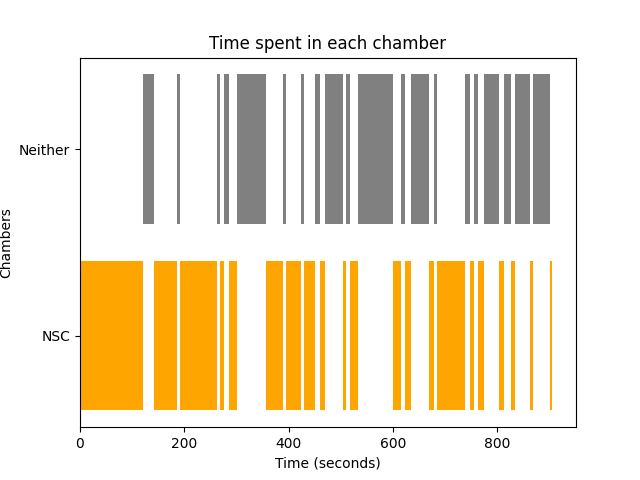

Data behind this chart, as committed beside it:
Chamber, Start Time, End Time
NSC, 0, 113.6
NSC, 113.6, 121.6
Neither, 121.6, 141.9
NSC, 141.9, 151.3
NSC, 151.3, 163.5
NSC, 163.5, 176.6
NSC, 176.6, 186.2
Neither, 186.2, 191.2
NSC, 191.2, 206.4
NSC, 206.4, 222.2
NSC, 222.2, 262.8
Neither, 262.8, 269.3
NSC, 269.3, 276.7
Neither, 276.7, 285
NSC, 285, 300.3
Neither, 300.3, 308.5
Neither, 308.5, 330
Neither, 330, 337.2
Neither, 337.2, 348.5
Neither, 348.5, 356.1
NSC, 356.1, 388.3
Neither, 388.3, 395.7
NSC, 395.7, 423.3
Neither, 423.3, 429.3
NSC, 429.3, 450.4
Neither, 450.4, 460.9
NSC, 460.9, 470.3
Neither, 470.3, 486.2
Neither, 486.2, 499
Neither, 499, 504
NSC, 504, 510.5
Neither, 510.5, 518.1
NSC, 518.1, 527.2
NSC, 527.2, 532.4
Neither, 532.4, 547.3
Neither, 547.3, 600.6
NSC, 600.6, 616.4
Neither, 616.4, 623.8
NSC, 623.8, 635.1
Neither, 635.1, 669.4
NSC, 669.4, 678.6
Neither, 678.6, 684.4
NSC, 684.4, 699.9
NSC, 699.9, 730.2
NSC, 730.2, 737.4
Neither, 737.4, 747.4
NSC, 747.4, 755.2
Neither, 755.2, 763.6
NSC, 763.6, 774.2
Neither, 774.2, 790.7
Neither, 790.7, 803.7
NSC, 803.7, 813.8
Neither, 813.8, 826.6
NSC, 826.6, 833.2
Neither, 833.2, 845.3
Neither, 845.3, 862.0
NSC, 862.0, 869.1
Neither, 869.1, 900.7
NSC, 900.7, 905.7
